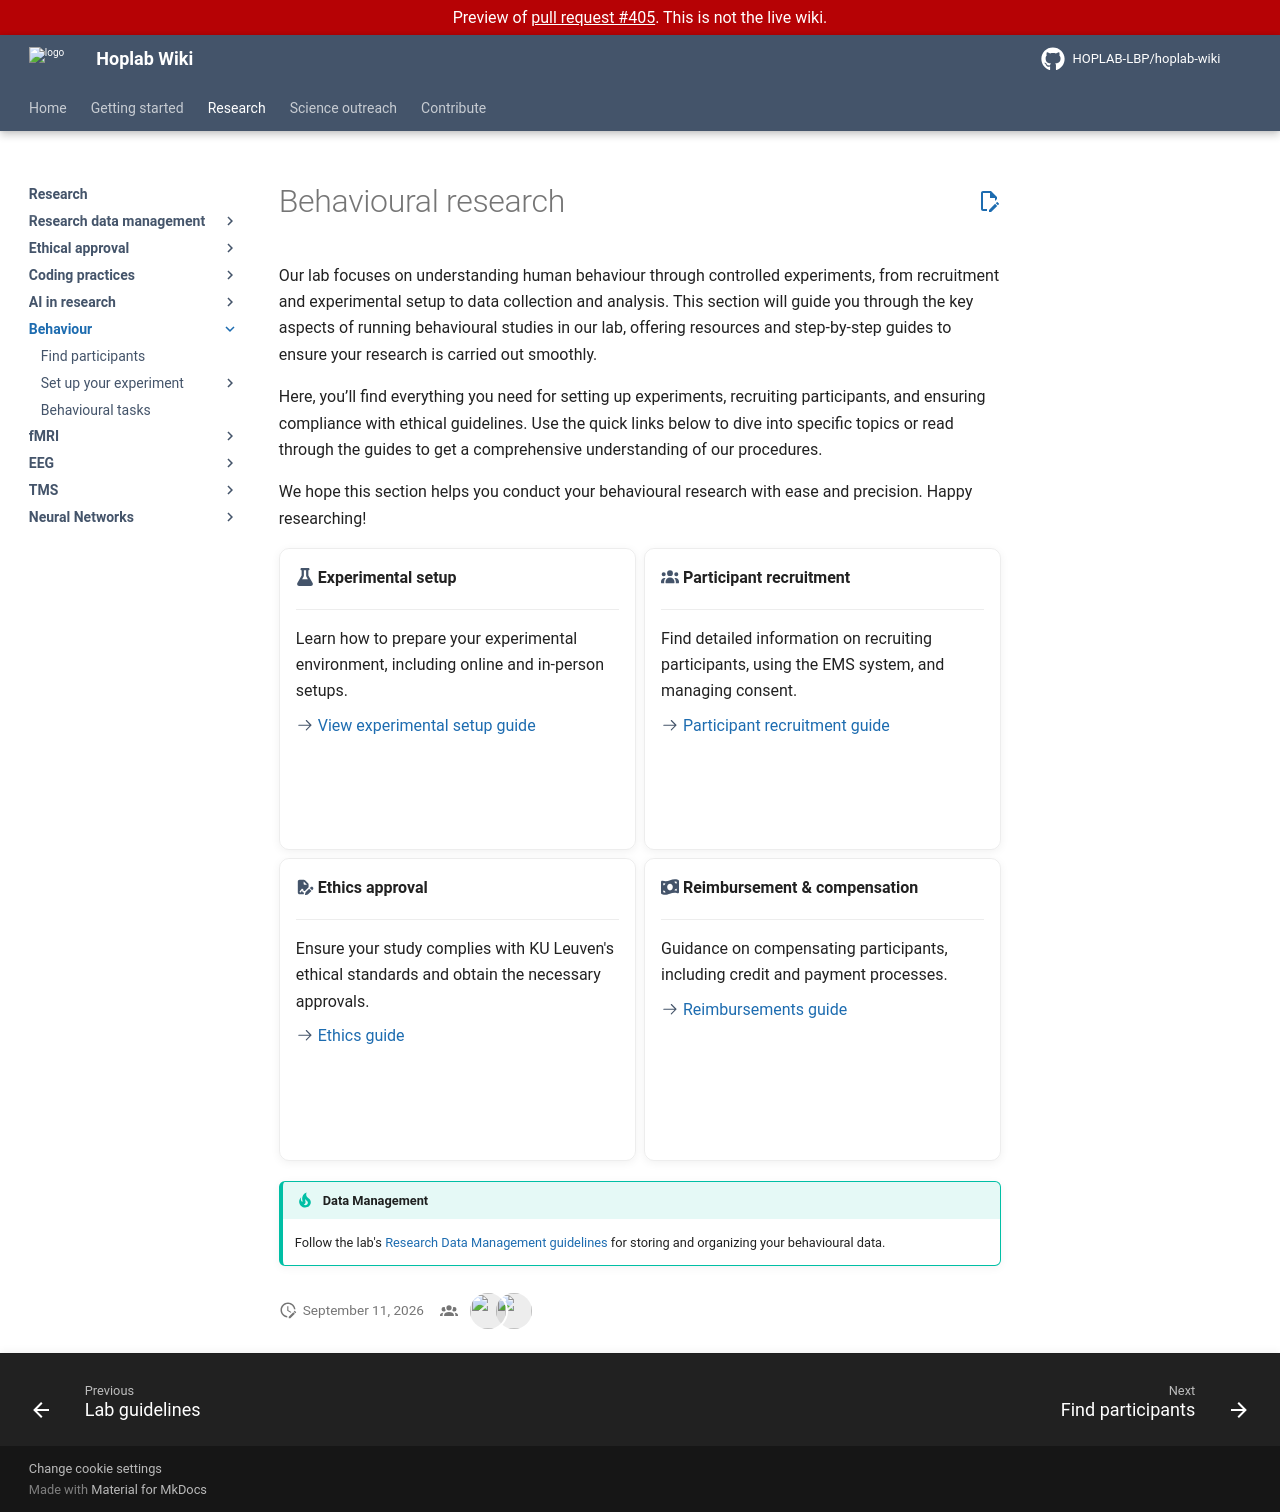

repository: HOPLAB-LBP/hoplab-wiki · page: pr-preview/pr-405/research/behaviour/index.html · generator: mkdocs

# Behavioural research

Our lab focuses on understanding human behaviour through controlled experiments, from recruitment and experimental setup to data collection and analysis. This section will guide you through the key aspects of running behavioural studies in our lab, offering resources and step-by-step guides to ensure your research is carried out smoothly.

Here, you’ll find everything you need for setting up experiments, recruiting participants, and ensuring compliance with ethical guidelines. Use the quick links below to dive into specific topics or read through the guides to get a comprehensive understanding of our procedures.

We hope this section helps you conduct your behavioural research with ease and precision. Happy researching!

<div class="grid cards" markdown>

- :fontawesome-solid-flask: **Experimental setup**

    ---

    Learn how to prepare your experimental environment, including online and in-person setups.

    [:octicons-arrow-right-24: View experimental setup guide](experimental-setup/index.md)

- :fontawesome-solid-users: **Participant recruitment**

    ---

    Find detailed information on recruiting participants, using the EMS system, and managing consent.

    [:octicons-arrow-right-24: Participant recruitment guide](bh-participants.md)

- :fontawesome-solid-file-signature: **Ethics approval**

    ---

    Ensure your study complies with KU Leuven's ethical standards and obtain the necessary approvals.

    [:octicons-arrow-right-24: Ethics guide](../ethics/index.md)

- :fontawesome-solid-money-bill-wave: **Reimbursement & compensation**

    ---

    Guidance on compensating participants, including credit and payment processes.

    [:octicons-arrow-right-24: Reimbursements guide](bh-participants.md#financial-compensation)

</div>

!!! tip "Data Management"
    Follow the lab's [Research Data Management guidelines](../rdm/index.md) for storing and organizing your behavioural data.
